Dataset: dataset (GitHub, Sahil2564/AquaFish). Classes: arowana, crowntail betta, flowerhorn, guppy, halfmoon betta, oscar, ryukin goldfish.

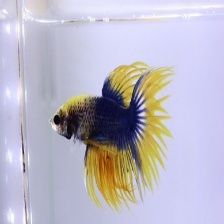
Label: crowntail betta

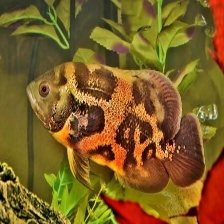
Label: oscar

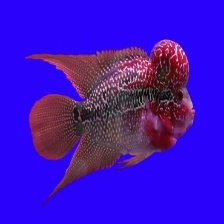
Label: flowerhorn

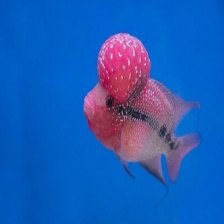
Label: flowerhorn

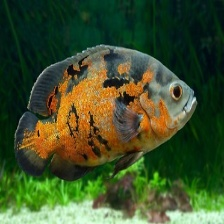
Label: oscar

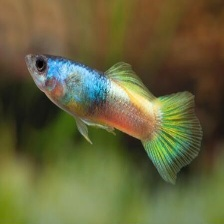
Label: guppy
